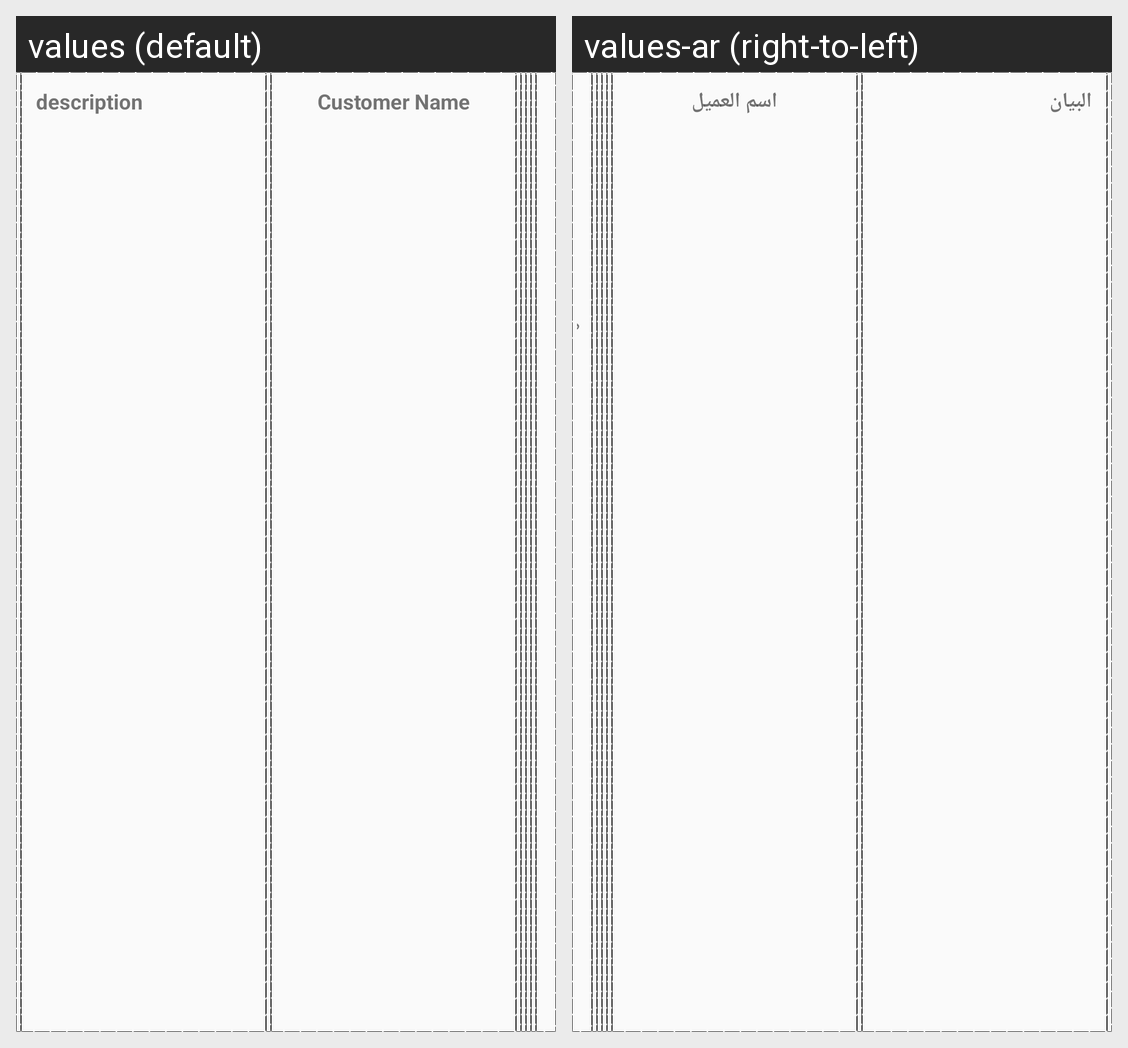

Locale-by-locale string values for the Android screen shown in this grid:
Android screen res/layout/bill_layout.xml rendered under 2 locales, left to right: values (default), values-ar (right-to-left). Device: Nexus 5 (rendered at 1080×1920; each locale shown at half size, 540×960, under a caption strip naming it); theme AppTheme.
Strings drawn on this screen, with the default value and each locale's value (text and hints the layout hard-codes, and strings that could not be matched under every locale, appear in the picture but are not listed):

desc
  values: description
  values-ar: البيان

customer_name
  values: Customer Name
  values-ar: اسم العميل
